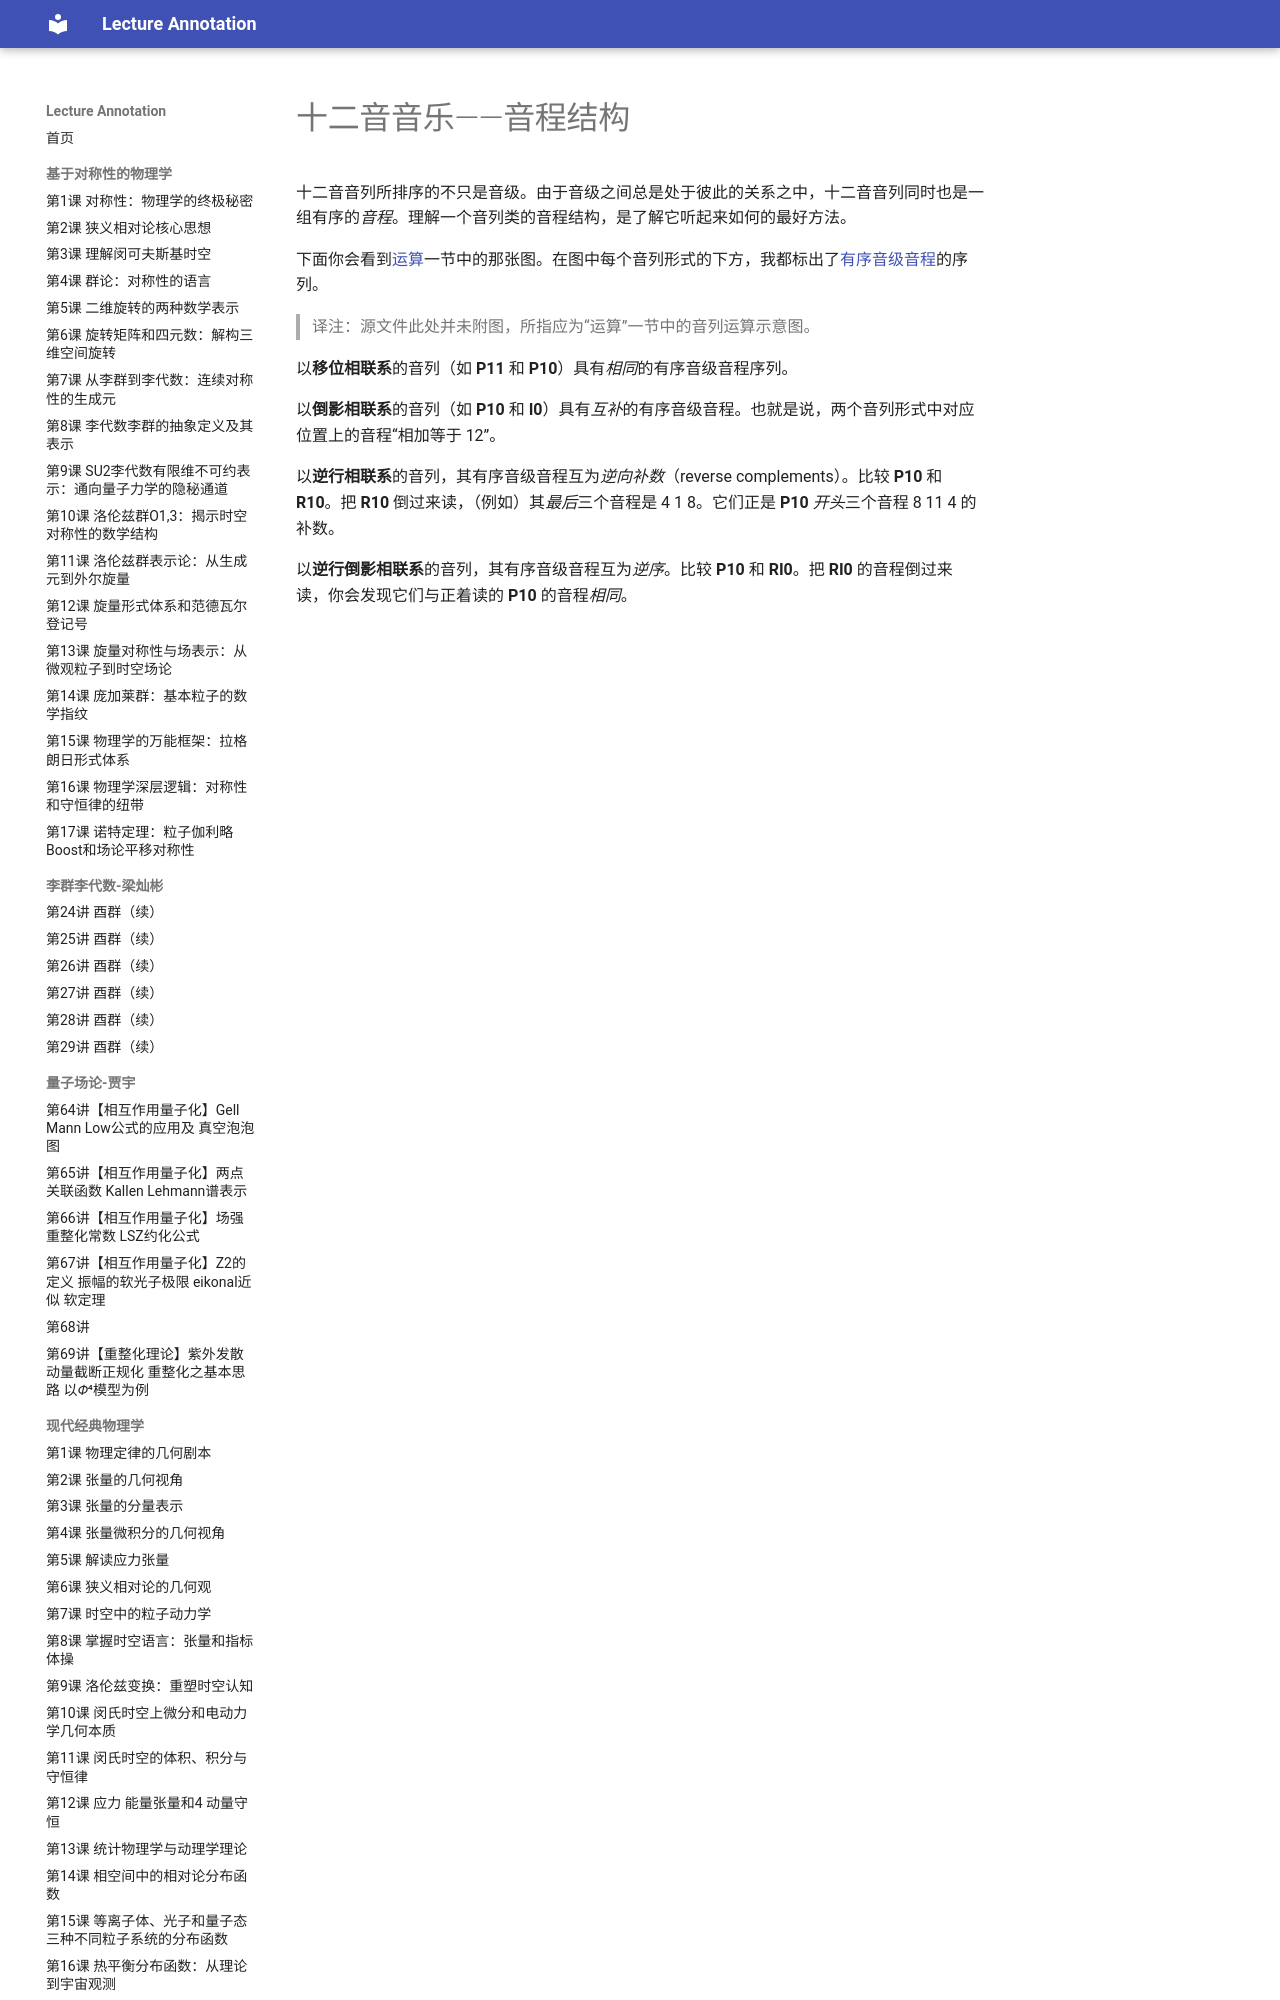

repository: k-l-lambda/lecture-annotation · page: ebooks/omt/twelveToneIntervallicStructure/index.html · generator: mkdocs

# 十二音音乐——音程结构

十二音音列所排序的不只是音级。由于音级之间总是处于彼此的关系之中，十二音音列同时也是一组有序的*音程*。理解一个音列类的音程结构，是了解它听起来如何的最好方法。

下面你会看到[运算](twelveToneOperations.md)一节中的那张图。在图中每个音列形式的下方，我都标出了[有序音级音程](intervalClass.md)的序列。

> 译注：源文件此处并未附图，所指应为“运算”一节中的音列运算示意图。

以**移位相联系**的音列（如 **P11** 和 **P10**）具有*相同*的有序音级音程序列。

以**倒影相联系**的音列（如 **P10** 和 **I0**）具有*互补*的有序音级音程。也就是说，两个音列形式中对应位置上的音程“相加等于 12”。

以**逆行相联系**的音列，其有序音级音程互为*逆向补数*（reverse complements）。比较 **P10** 和 **R10**。把 **R10** 倒过来读，（例如）其*最后*三个音程是 4 1 8。它们正是 **P10** *开头*三个音程 8 11 4 的补数。
